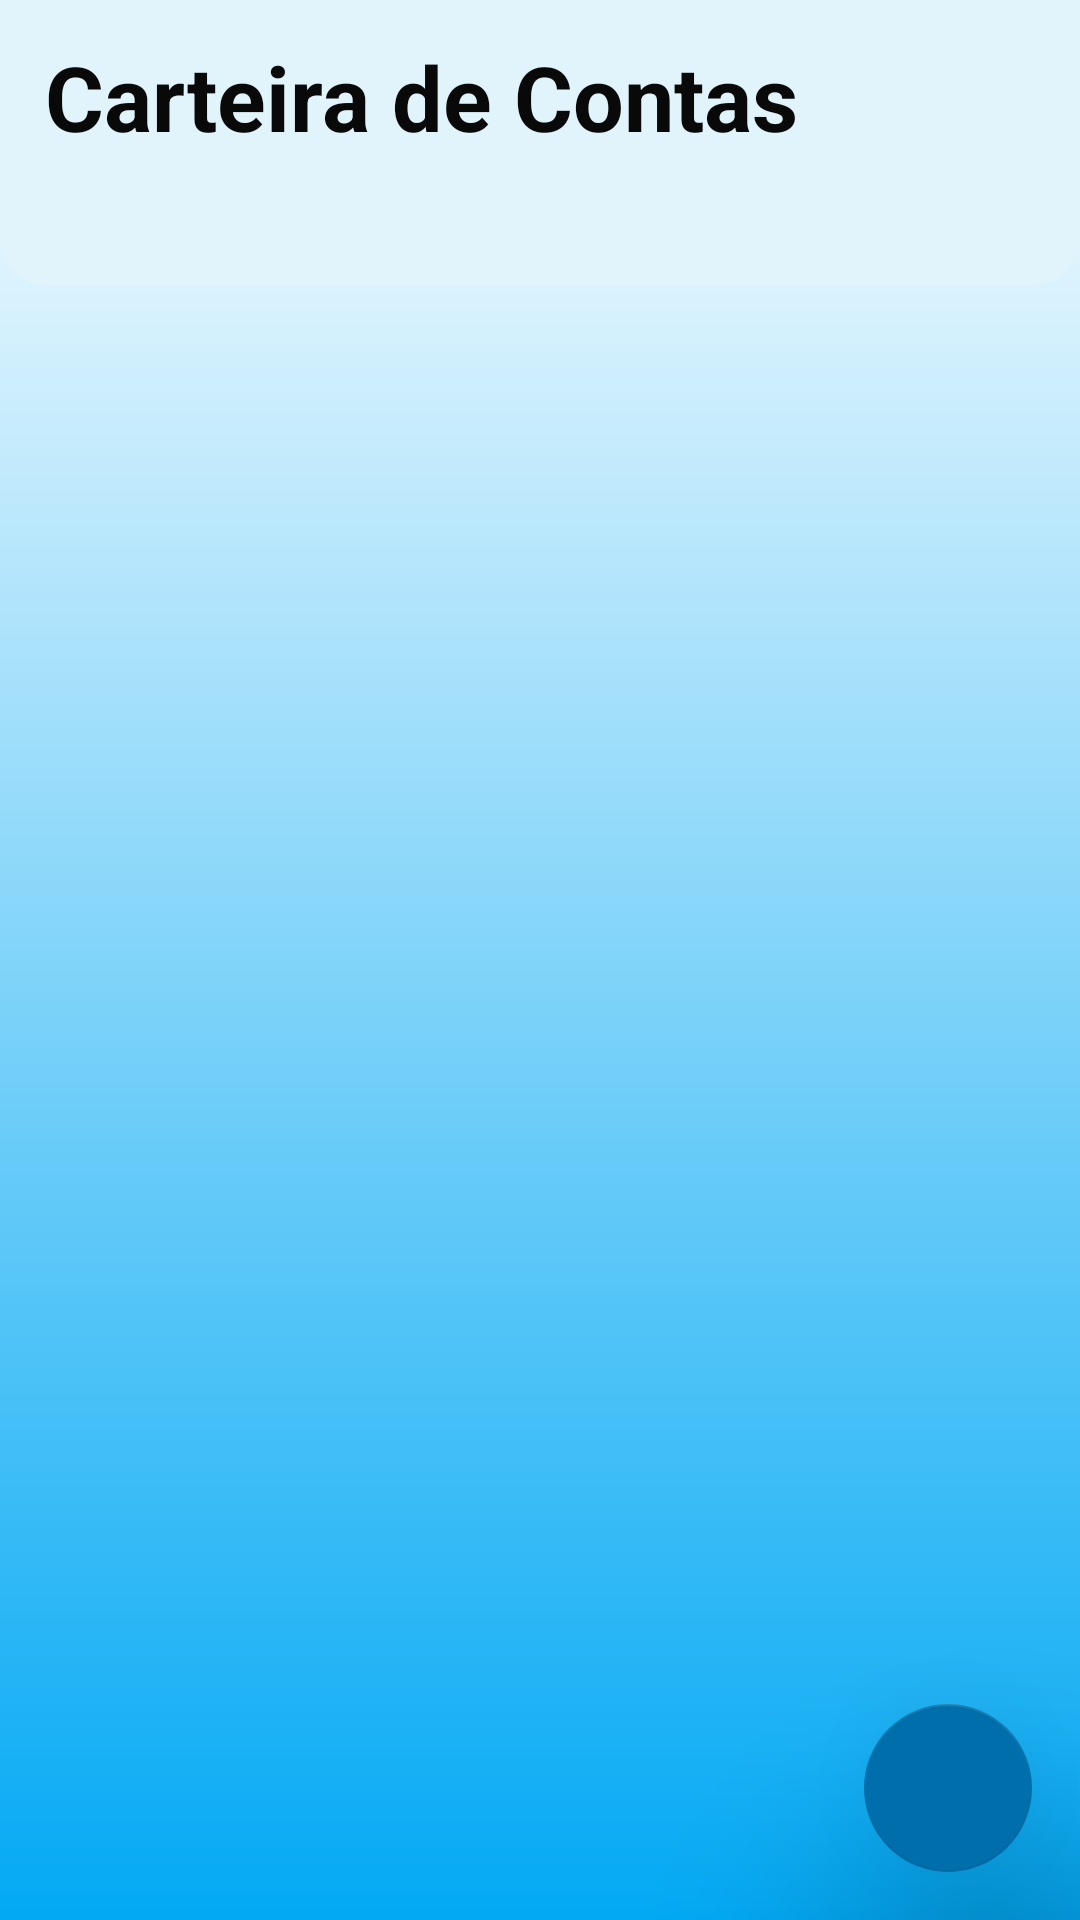

Produce the Android XML layout that renders to this screen, including the resource entries it uses.
<!-- AndroidManifest.xml: application theme AppTheme -->
<!-- res/layout/activity_conta_financeira.xml -->
<?xml version="1.0" encoding="utf-8"?>
<RelativeLayout xmlns:android="http://schemas.android.com/apk/res/android"
    xmlns:app="http://schemas.android.com/apk/res-auto"
    xmlns:tools="http://schemas.android.com/tools"
    android:layout_width="match_parent"
    android:layout_height="match_parent"
    android:background="@drawable/gradient"
    tools:context=".ContaFinanceira">

    <androidx.constraintlayout.widget.ConstraintLayout
        android:id="@+id/linearLayoutC"
        android:orientation="horizontal"
        android:layout_width="match_parent"
        android:background="@drawable/background_design3"
        android:layout_height="95dp">


        <TextView
            android:id="@+id/txt_titulo_carteiradecontas"
            android:layout_width="300dp"
            android:layout_height="wrap_content"
            android:text="Carteira de Contas"
            android:textColor="@color/BlackColor"
            android:textSize="30dp"
            android:textStyle="bold"
            android:layout_marginTop="12dp"
            android:layout_marginLeft="15dp"
            android:layout_marginBottom="20dp"
            app:layout_constraintBottom_toBottomOf="parent"
            app:layout_constraintEnd_toEndOf="parent"
            app:layout_constraintHorizontal_bias="0.0"
            app:layout_constraintStart_toStartOf="parent"
            app:layout_constraintTop_toTopOf="parent"
            app:layout_constraintVertical_bias="0.0" />

        <ImageView
            android:id="@+id/image_logout"
            android:layout_width="30dp"
            android:layout_height="30dp"
            android:layout_marginTop="15dp"
            android:layout_marginEnd="30dp"
            android:layout_marginRight="36dp"
            android:src="@drawable/ic_exit_to_app_black_24dp"
            app:layout_constraintBottom_toBottomOf="parent"
            app:layout_constraintEnd_toEndOf="parent"
            app:layout_constraintHorizontal_bias="1.0"
            app:layout_constraintStart_toEndOf="@+id/txt_titulo_carteiradecontas"
            app:layout_constraintTop_toTopOf="parent"
            app:layout_constraintVertical_bias="0.02" />


    </androidx.constraintlayout.widget.ConstraintLayout>

    <androidx.recyclerview.widget.RecyclerView
        android:layout_width="match_parent"
        android:layout_height="match_parent"
        android:layout_marginTop="50dp"
        android:id="@+id/rv_contas"
        android:layout_marginLeft="15dp"
        android:layout_marginRight="15dp"
        app:layoutManager="androidx.recyclerview.widget.LinearLayoutManager"
        tools:listitem="@layout/conta_row"/>

    <com.google.android.material.floatingactionbutton.FloatingActionButton
        android:layout_width="wrap_content"
        android:layout_height="wrap_content"
        android:id="@+id/fbtn_add"
        android:layout_alignParentBottom="true"
        android:layout_alignParentRight="true"
        android:layout_alignParentEnd="true"
        android:layout_margin="16dp"
        app:fabSize="normal"
        app:elevation="50dp"
        android:src="@drawable/ic_add_black_24dp"
        app:backgroundTint="#006EAA"
        />


</RelativeLayout>
<!-- res/layout/conta_row.xml (included above) -->
<?xml version="1.0" encoding="utf-8"?>
<androidx.cardview.widget.CardView xmlns:android="http://schemas.android.com/apk/res/android"
    android:layout_width="match_parent"
    android:layout_height="wrap_content"
    xmlns:app="http://schemas.android.com/apk/res-auto"
    app:cardUseCompatPadding="true"
    app:contentPadding="3dp"
    app:cardElevation="3dp"
    app:cardBackgroundColor="@color/WhiteColor"
    app:cardCornerRadius="20dp"



    >

    <RelativeLayout
        android:layout_width="match_parent"
        android:layout_height="wrap_content"
        android:elevation="50dp"

        >

        <ImageView
            android:id="@+id/img"
            android:layout_width="50dp"
            android:layout_height="70dp"
            android:layout_marginLeft="10dp"
            android:layout_marginTop="2dp"
            android:layout_marginBottom="5dp"
            android:src="@drawable/wallet_animated" />

        <LinearLayout
            android:layout_width="match_parent"
            android:layout_height="80dp"
            android:orientation="vertical"
            android:layout_toRightOf="@+id/img"
            android:layout_toEndOf="@+id/img"
            android:layout_centerVertical="true"
            android:layout_marginLeft="10dp"
            android:layout_marginStart="10dp"
            android:background="@drawable/bg_despesasrow">>


            <TextView
                android:id="@+id/designacao"
                android:layout_width="match_parent"
                android:layout_height="wrap_content"
                android:text="Designação da Conta"
                android:textSize="25dp"
                android:layout_marginTop="5dp"
                android:layout_marginStart="10dp"
                android:layout_marginLeft="10dp"
                android:textStyle="bold"
                android:textColor="@color/BlackColor"
            />

            <TextView
                android:id="@+id/saldo"
                android:layout_width="match_parent"
                android:layout_height="wrap_content"
                android:layout_marginStart="10dp"
                android:layout_marginLeft="10dp"
                android:text="Saldo da Conta"
                android:textSize="25dp"
                android:textColor="@color/BlackColor"
                />

        </LinearLayout>

    </RelativeLayout>


</androidx.cardview.widget.CardView>
<!-- resources referenced by this layout -->
<resources>
  <color name="BlackColor">#090909</color>
  <color name="WhiteColor">#F9FBFB</color>
  <!-- drawable background_design3 (drawable) -->
  <?xml version="1.0" encoding="utf-8"?>
  <shape xmlns:android="http://schemas.android.com/apk/res/android">
  
      <solid
          android:color="#E1F3FB" />
  
      <corners
          android:bottomLeftRadius="15dp"
          android:bottomRightRadius="15dp"/>
  </shape>
  <!-- drawable bg_despesasrow (drawable) -->
  <?xml version="1.0" encoding="utf-8"?>
  <shape xmlns:android="http://schemas.android.com/apk/res/android">
  
      <solid
          android:color="#FFFFFF" />
  
      <corners
          android:topRightRadius="20dp"
          android:bottomRightRadius="20dp"/>
  </shape>
  <!-- drawable gradient (drawable) -->
  <?xml version="1.0" encoding="utf-8"?>
  <shape xmlns:android="http://schemas.android.com/apk/res/android"
      android:shape="rectangle">
      <gradient
          android:angle="270"
          android:startColor="#FFFFFF"
          android:centerColor="#03A9F4"
          android:endColor="#03A9F4"
          android:centerX="1"/>
      <corners
          android:radius="0dp"/>
  </shape>
  <!-- drawable wallet_animated: png bitmap (drawable, 17673 bytes) -->
  <style name="AppTheme" parent="Theme.AppCompat.Light.DarkActionBar">
          
          <item name="colorPrimary">@color/colorPrimary</item>
          <item name="colorPrimaryDark">@color/colorPrimaryDark</item>
          <item name="colorAccent">#000000</item>
          <item name="titleTextColor">@color/BlackColor</item>
          <item name="android:textColorSecondary">@color/BlackColor</item>
          <item name="actionOverflowButtonStyle">@style/OverFlow</item>
      </style>
  <color name="colorPrimary">#FFFFFF</color>
  <color name="colorPrimaryDark">#009CF1</color>
  <style name="OverFlow" parent="@style/Widget.AppCompat.Light.ActionButton.Overflow">
          <item name="android:src">@drawable/ic_more_vert_black_24dp</item>
      </style>
</resources>
